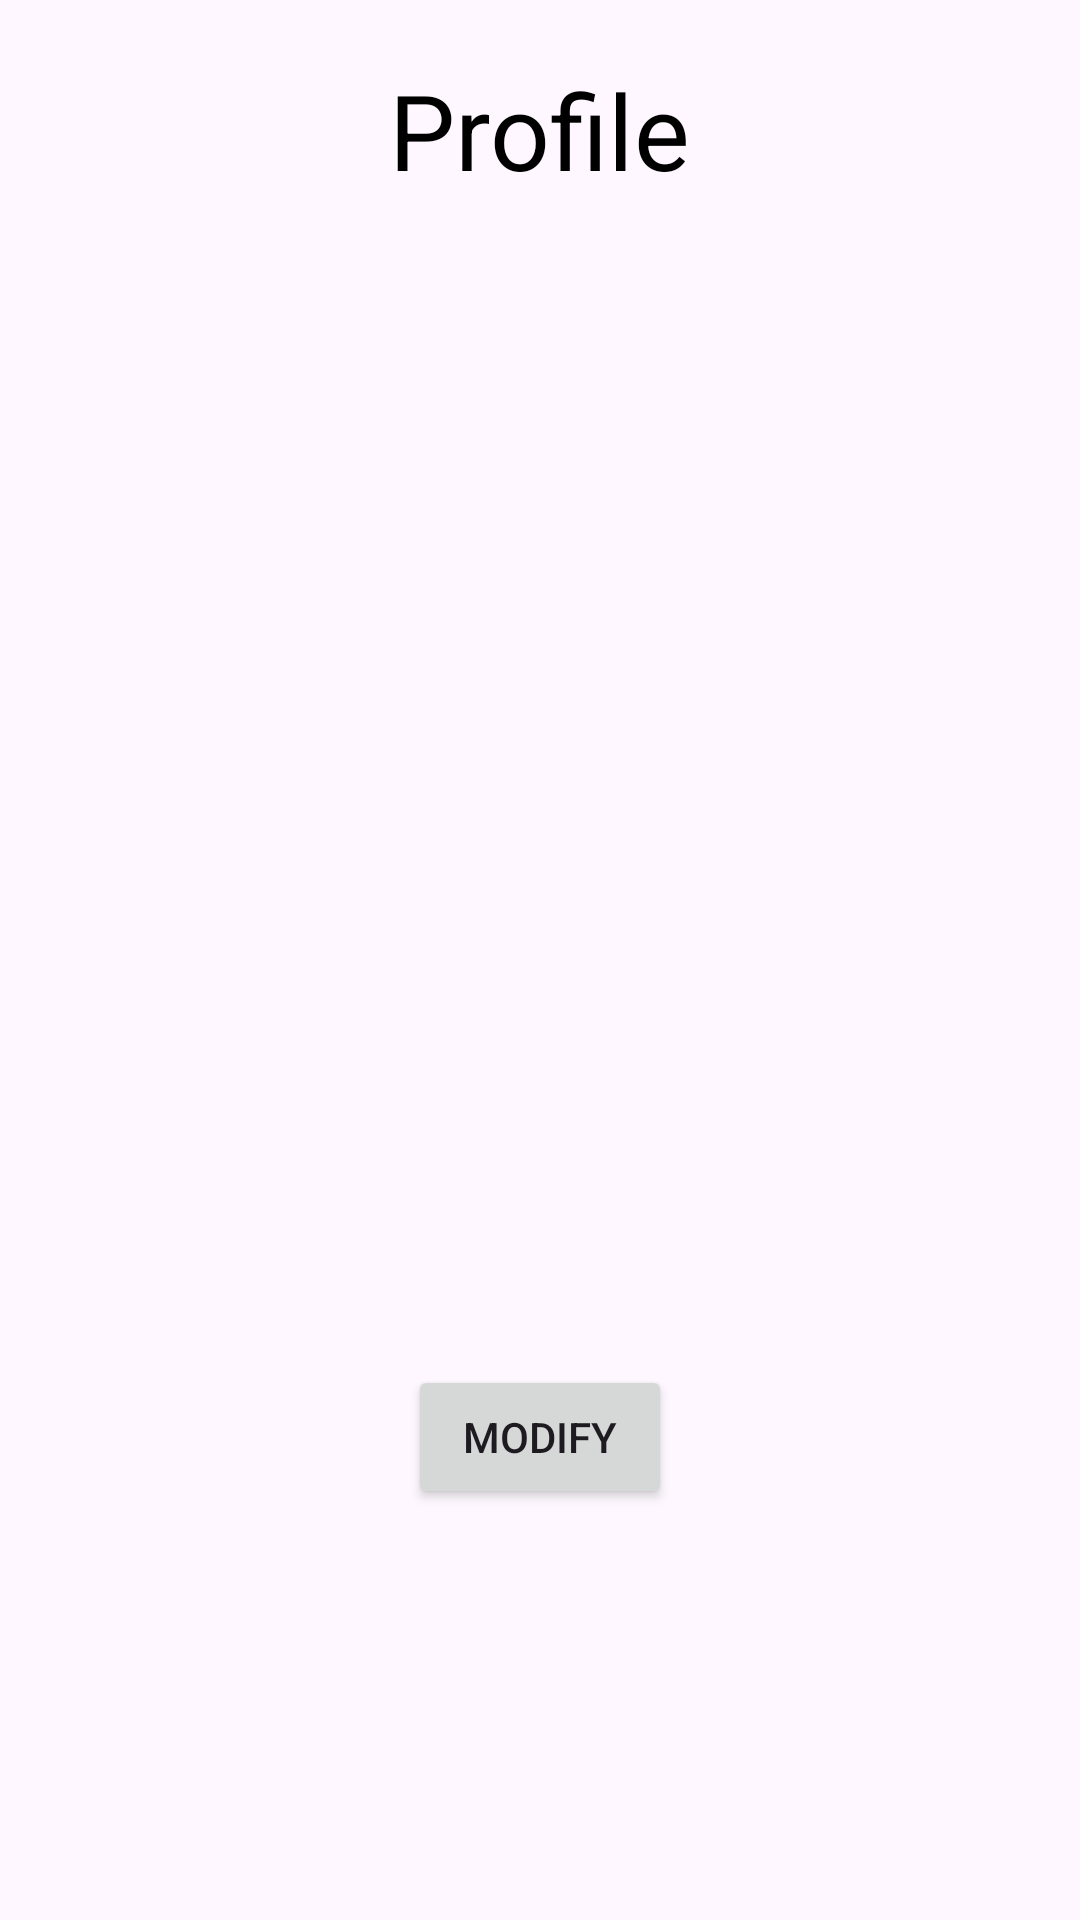

Write the Android layout XML for this screen, with the resource values it uses.
<!-- AndroidManifest.xml: application theme Theme.MySociety -->
<!-- res/layout/fragment_profile.xml -->
<?xml version="1.0" encoding="utf-8"?>
<RelativeLayout xmlns:android="http://schemas.android.com/apk/res/android"
    xmlns:tools="http://schemas.android.com/tools"
    android:layout_width="match_parent"
    android:layout_height="match_parent"
    xmlns:app="http://schemas.android.com/apk/res-auto">


    <TextView
        android:id="@+id/text_profile"
        android:layout_width="wrap_content"
        android:layout_height="wrap_content"
        tools:ignore="MissingConstraints">
    </TextView>
    <TextView
        android:id="@+id/profile"
        android:layout_width="wrap_content"
        android:layout_height="wrap_content"
        android:text="Profile"
        android:textSize="35dp"
        android:textColor="@color/black"
        android:layout_centerHorizontal="true"
        android:layout_marginTop="20dp"></TextView>
    <TextView
        android:id="@+id/tvUsername"
        android:layout_width="match_parent"
        android:layout_height="wrap_content"
        android:textSize="25dp"
        android:layout_below="@+id/profile"
        android:layout_marginLeft="20dp"
        android:layout_marginRight="20dp"
        android:layout_marginTop="40dp"
        ></TextView>
    <TextView
        android:id="@+id/tvEmail"
        android:layout_width="match_parent"
        android:layout_height="wrap_content"
        android:textSize="25dp"
        android:layout_below="@+id/tvUsername"
        android:layout_marginLeft="20dp"
        android:layout_marginRight="20dp"
        android:layout_marginTop="40dp"
        ></TextView>

    <TextView
        android:id="@+id/tvContact"
        android:layout_width="match_parent"
        android:layout_height="wrap_content"
        android:textSize="25dp"
        android:layout_below="@+id/tvEmail"
        android:layout_marginLeft="20dp"
        android:layout_marginRight="20dp"
        android:layout_marginTop="40dp"
        ></TextView>
    <TextView
        android:id="@+id/tvFlat"
        android:layout_width="match_parent"
        android:layout_height="wrap_content"
        android:textSize="25dp"
        android:layout_below="@+id/tvContact"
        android:layout_marginLeft="20dp"
        android:layout_marginRight="20dp"
        android:layout_marginTop="40dp"
        ></TextView>
    <TextView
        android:id="@+id/tvWing"
        android:layout_width="match_parent"
        android:layout_height="wrap_content"
        android:textSize="25dp"
        android:layout_below="@+id/tvFlat"
        android:layout_marginLeft="20dp"
        android:layout_marginRight="20dp"
        android:layout_marginTop="40dp"
        ></TextView>
    <Button
        android:id="@+id/btnModifyProfile"
        android:layout_width="wrap_content"
        android:layout_height="wrap_content"
        android:text="Modify"
        android:layout_below="@+id/tvWing"
        android:layout_centerHorizontal="true"
        android:layout_marginTop="20dp"/>







































































































    <FrameLayout
        android:id="@+id/fragment_container"
        android:layout_width="match_parent"
        android:layout_height="match_parent" />

</RelativeLayout>
<!-- resources referenced by this layout -->
<resources>
  <color name="black">#FF000000</color>
  <style name="Theme.MySociety" parent="Base.Theme.MySociety" />
  <style name="Base.Theme.MySociety" parent="Theme.Material3.DayNight.NoActionBar">
          
          
      </style>
</resources>
